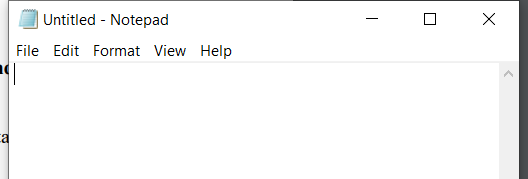
Task: Test project
Workflow: Main

Step 1: Open Application - Notepad on the element (notepad.exe)

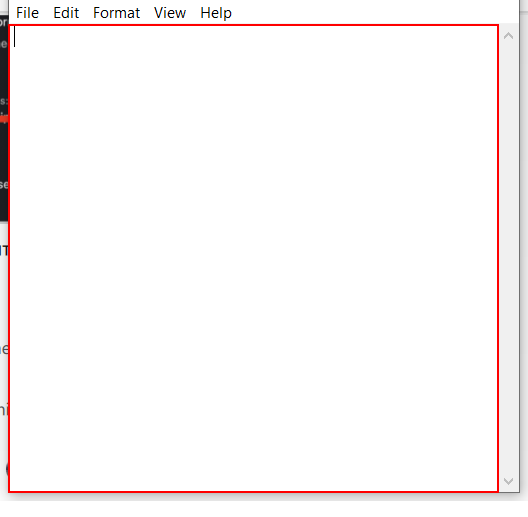
Step 2: type "Automation makes life easier" into the editable text 'Text Editor'

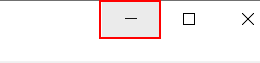
Step 3: click on the push button 'Minimize'

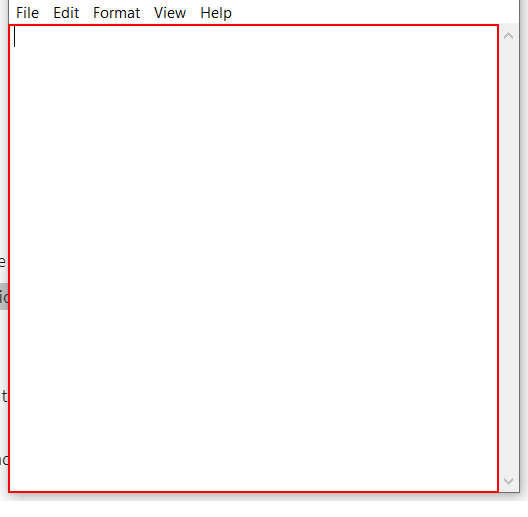
Step 4: type "[k(enter)]Welcome to the new world of automation" into the editable text 'Text Editor'

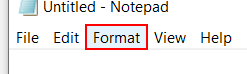
Step 5: click on the menu item 'Format'

Step 6: click on 'menu item  Font...' (notepad.exe) (no picture)

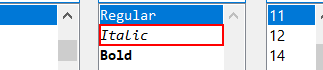
Step 7: click on the list item 'Italic' in window 'Font' (notepad.exe)

Step 8: type "Times" in window 'Font' (notepad.exe) (no picture)

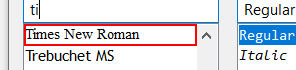
Step 9: click on the list item 'Times New Roman' in window 'Font' (notepad.exe)

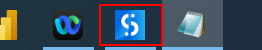
Step 10: click on the button 'UiPath Studio - 1 running window' (explorer.exe)

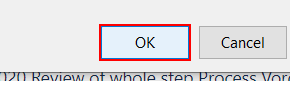
Step 11: click in window 'Font' (notepad.exe)
